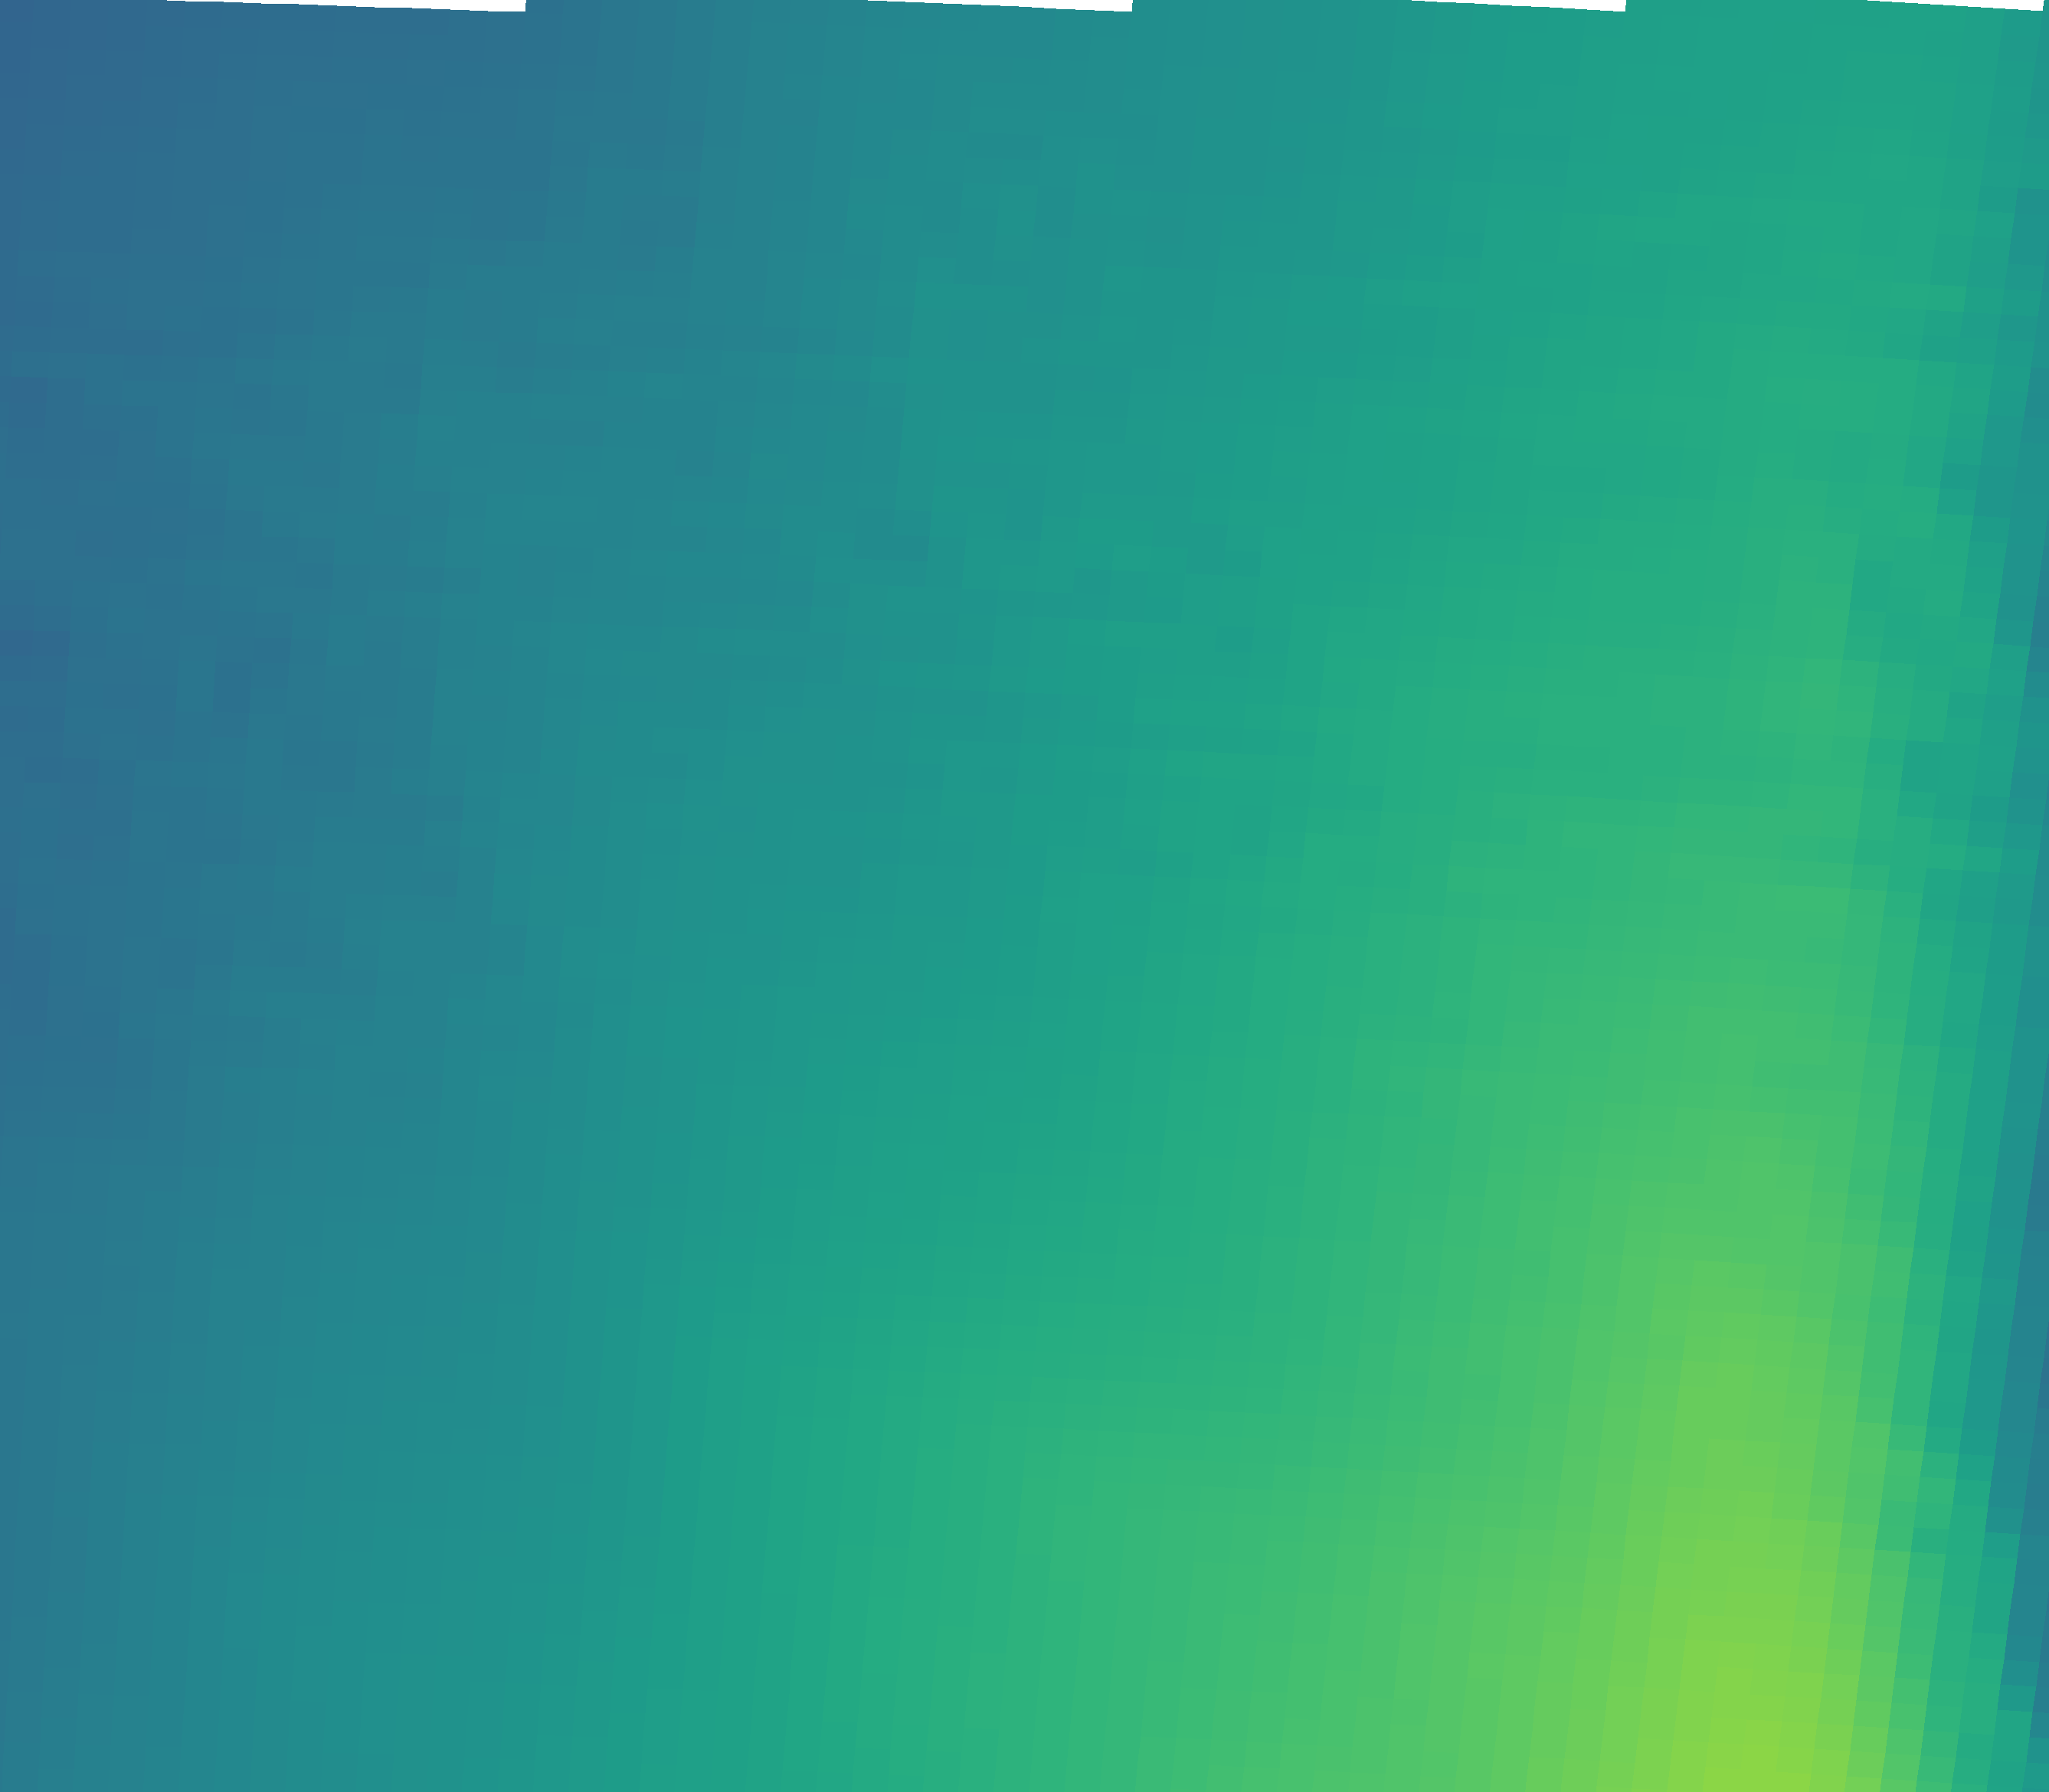

Source data for this figure (header and first rows):
vector_id, pixel_x, pixel_y, latitude, longitude, magnitude, alpha_deg
0, 230, 2034, 44.96, 11.34, 21.03, -52.62
1, 695, 2050, 44.93, 12.04, 23.96, -52.90
2, 1159, 2069, 44.9, 12.73, 28.71, -58.70
3, 1623, 2092, 44.87, 13.43, 32.04, -62.13
4, 2087, 2117, 44.83, 14.12, 35.96, -70.24
5, 2550, 2146, 44.79, 14.81, 29.79, -75.56
6, 251, 1705, 45.45, 11.38, 20.15, -50.87
7, 720, 1721, 45.43, 12.08, 23.18, -53.89
8, 1189, 1740, 45.4, 12.78, 27.94, -59.78
9, 1657, 1763, 45.36, 13.48, 30.19, -63.74
10, 2125, 1789, 45.32, 14.18, 34.57, -72.66
11, 2592, 1817, 45.28, 14.88, 24.95, -77.01
12, 272, 1375, 45.94, 11.41, 19.07, -47.64
13, 746, 1392, 45.92, 12.12, 22.71, -55.85
14, 1219, 1411, 45.89, 12.82, 26.19, -61.51
15, 1692, 1434, 45.85, 13.53, 29.39, -65.70
16, 2164, 1460, 45.82, 14.24, 32.89, -74.24
17, 2636, 1489, 45.77, 14.94, 23.76, -77.69
18, 294, 1045, 46.44, 11.44, 18.43, -46.87
19, 772, 1062, 46.41, 12.15, 22.27, -54.38
20, 1250, 1082, 46.38, 12.87, 24.98, -60.87
21, 1727, 1105, 46.35, 13.58, 28.8, -66.58
22, 2204, 1131, 46.31, 14.3, 31.33, -75.01
23, 316, 715, 46.93, 11.47, 18.31, -44.24
24, 799, 732, 46.9, 12.2, 21.41, -51.29
25, 1282, 752, 46.87, 12.92, 24.83, -60.56
26, 1763, 776, 46.84, 13.64, 27.19, -67.93
27, 2245, 802, 46.8, 14.36, 29.32, -75.15
28, 339, 385, 47.42, 11.51, 18.02, -43.43
29, 827, 402, 47.4, 12.24, 20.21, -47.85
30, 1314, 423, 47.37, 12.96, 23.53, -60.70
31, 1800, 446, 47.33, 13.69, 25.78, -66.90
32, 2286, 473, 47.29, 14.42, 28.59, -73.67
33, 362, 55, 47.92, 11.54, 16.74, -43.85
34, 854, 72, 47.89, 12.28, 18.97, -47.65
35, 1346, 93, 47.86, 13.01, 22.38, -58.63
36, 1838, 117, 47.82, 13.75, 25.06, -65.22
37, 2328, 144, 47.78, 14.48, 27.11, -72.15
